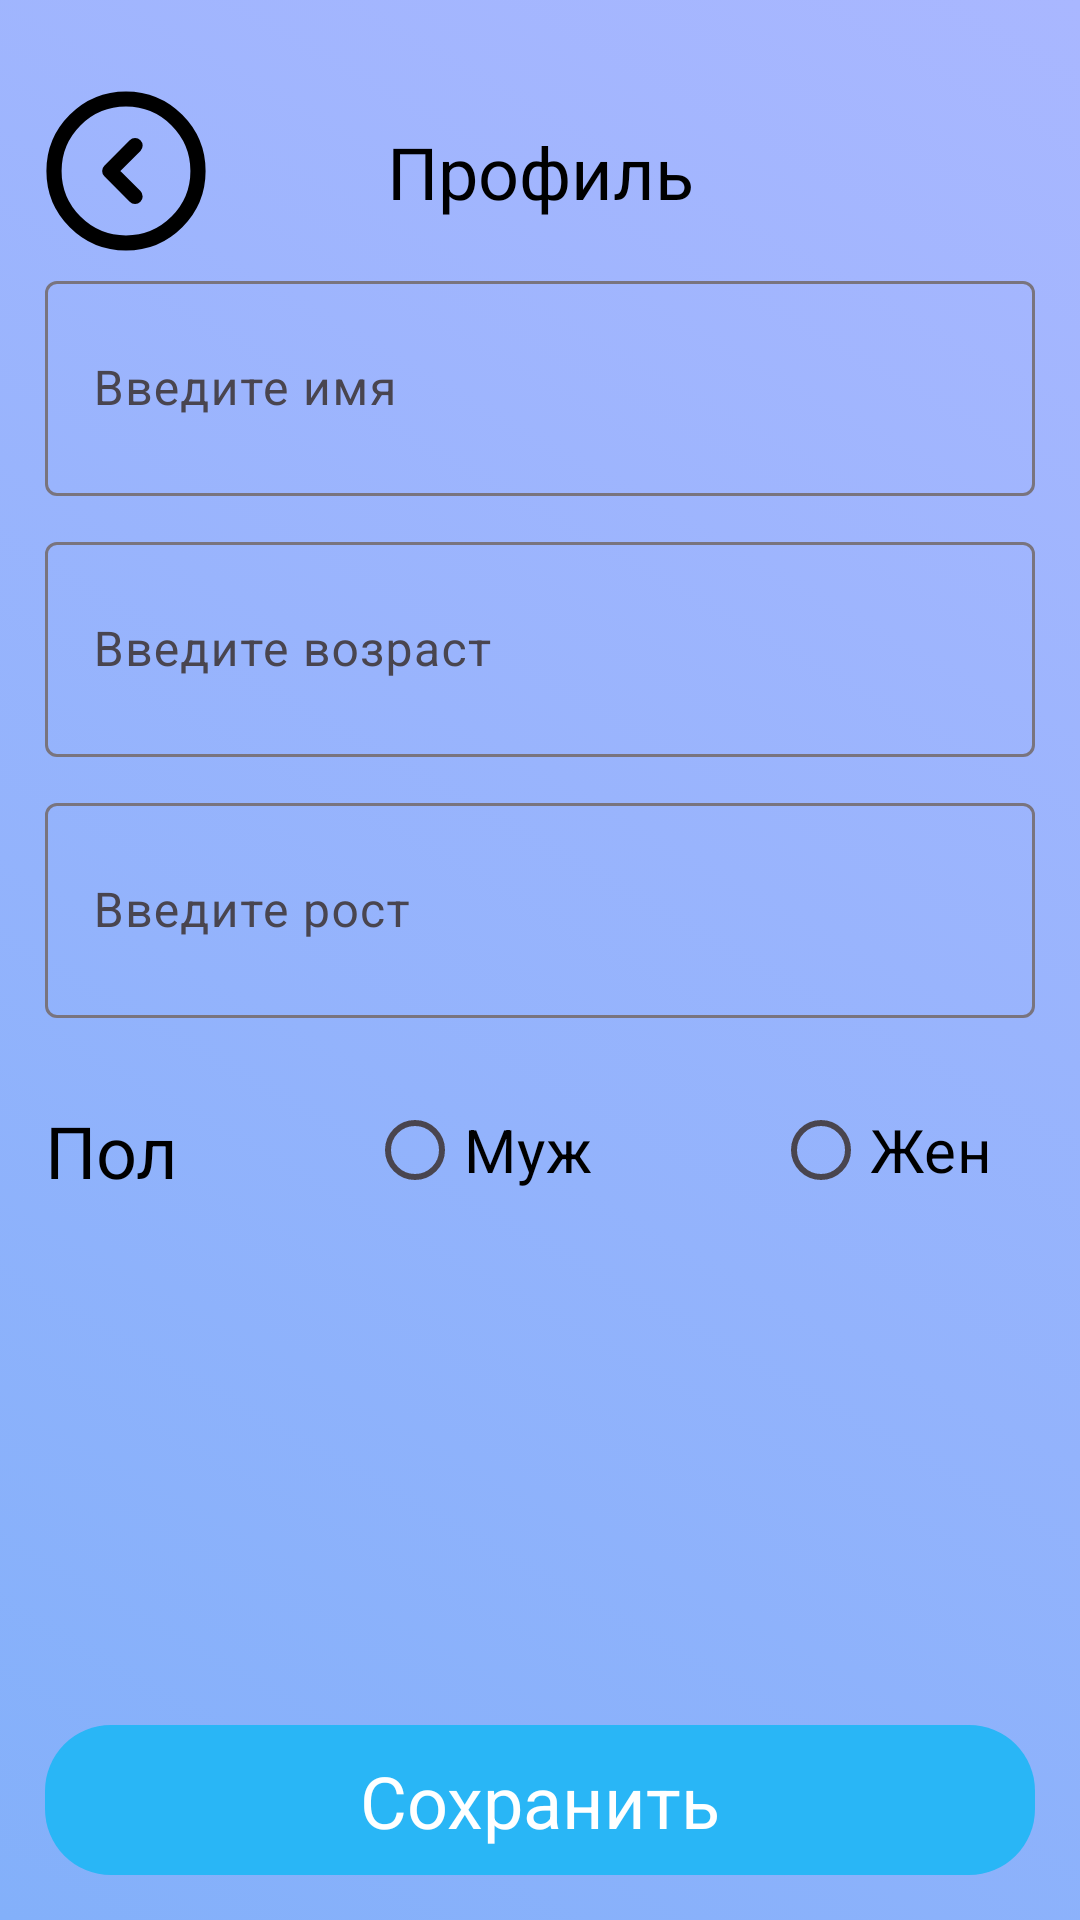

Layout XML and referenced resources for this Android screen:
<!-- AndroidManifest.xml: application theme Theme.HealthCheck -->
<!-- res/layout/fragment_profile.xml -->
<?xml version="1.0" encoding="utf-8"?>
<androidx.constraintlayout.widget.ConstraintLayout xmlns:android="http://schemas.android.com/apk/res/android"
    xmlns:tools="http://schemas.android.com/tools"
    android:layout_width="match_parent"
    android:layout_height="match_parent"
    xmlns:app="http://schemas.android.com/apk/res-auto"
    tools:context=".ui.profileFragment"
    android:background="@drawable/background"
    >

    <ScrollView
        android:layout_width="match_parent"
        android:layout_height="match_parent"
        android:clipToPadding="false">

        <androidx.constraintlayout.widget.ConstraintLayout
            android:layout_width="match_parent"
            android:layout_height="wrap_content"
            android:paddingBottom="10dp"
            >

            <androidx.constraintlayout.widget.Guideline
                android:id="@+id/margin_main1"
                android:layout_width="0dp"
                android:layout_height="0dp"
                android:orientation="vertical"
                app:layout_constraintGuide_begin="15dp"
                />

            <androidx.constraintlayout.widget.Guideline
                android:id="@+id/margin_main2"
                android:layout_width="0dp"
                android:layout_height="0dp"
                android:orientation="vertical"
                app:layout_constraintGuide_end="15dp"
                />

            <androidx.constraintlayout.widget.Guideline
                android:id="@+id/margin_main3"
                android:layout_width="0dp"
                android:layout_height="0dp"
                android:orientation="vertical"
                app:layout_constraintGuide_percent="0.34" />

            <ImageButton
                android:id="@+id/wentBack"
                android:layout_width="wrap_content"
                android:layout_height="wrap_content"
                app:layout_constraintStart_toStartOf="@id/margin_main1"
                app:layout_constraintTop_toTopOf="parent"
                android:src="@drawable/arrow_left"
                android:background="@android:color/transparent"
                android:layout_marginTop="30dp"
                />

            <TextView
                style="@style/zagalovok1"
                android:id="@+id/profileText"
                android:layout_width="wrap_content"
                android:layout_height="wrap_content"
                app:layout_constraintStart_toStartOf="@id/margin_main1"
                app:layout_constraintEnd_toEndOf="@id/margin_main2"
                app:layout_constraintTop_toTopOf="@id/wentBack"
                app:layout_constraintBottom_toBottomOf="@id/wentBack"
                android:text="@string/profile"
                />

            <androidx.constraintlayout.widget.ConstraintLayout
                android:id="@+id/nameBox"
                android:layout_width="0dp"
                android:layout_height="match_parent"
                app:layout_constraintStart_toStartOf="@id/margin_main1"
                app:layout_constraintEnd_toEndOf="@id/margin_main2"
                app:layout_constraintTop_toBottomOf="@id/profileText"
                android:layout_marginTop="15dp">

                <com.google.android.material.textfield.TextInputLayout
                    style="@style/materialEditText"
                    android:id="@+id/textInputLayout"
                    android:layout_width="0dp"
                    android:layout_height="77dp"
                    app:layout_constraintStart_toStartOf="@id/nameBox"
                    app:layout_constraintTop_toTopOf="@id/nameBox"
                    app:layout_constraintEnd_toEndOf="@id/nameBox"
                    app:errorEnabled="true"
                    android:hint="@string/input_name"
                    >

                    <com.google.android.material.textfield.TextInputEditText
                        android:id="@+id/nameText"
                        android:layout_width="match_parent"
                        android:layout_height="match_parent"
                        app:layout_constraintStart_toStartOf="@id/textInputLayout"
                        app:layout_constraintTop_toTopOf="@id/textInputLayout"
                        app:layout_constraintBottom_toBottomOf="@id/textInputLayout"
                        app:layout_constraintEnd_toEndOf="@id/textInputLayout"
                        android:inputType="textCapSentences"
                        android:imeOptions="actionDone"
                        />

                </com.google.android.material.textfield.TextInputLayout>

            </androidx.constraintlayout.widget.ConstraintLayout>

            <androidx.constraintlayout.widget.ConstraintLayout
                android:id="@+id/ageBox"
                android:layout_width="0dp"
                android:layout_height="match_parent"
                app:layout_constraintStart_toStartOf="@id/margin_main1"
                app:layout_constraintEnd_toEndOf="@id/margin_main2"
                app:layout_constraintTop_toBottomOf="@id/nameBox"
                android:layout_marginTop="10dp">

                <com.google.android.material.textfield.TextInputLayout
                    style="@style/materialEditText"
                    android:id="@+id/textInputLayout2"
                    android:layout_width="0dp"
                    android:layout_height="77dp"
                    app:layout_constraintStart_toStartOf="@id/ageBox"
                    app:layout_constraintTop_toTopOf="@id/ageBox"
                    app:layout_constraintEnd_toEndOf="@id/ageBox"
                    app:errorEnabled="true"
                    android:hint="@string/input_age"
                    >

                    <com.google.android.material.textfield.TextInputEditText
                        android:id="@+id/ageText"
                        android:layout_width="match_parent"
                        android:layout_height="match_parent"
                        app:layout_constraintStart_toStartOf="@id/textInputLayout2"
                        app:layout_constraintTop_toTopOf="@id/textInputLayout2"
                        app:layout_constraintBottom_toBottomOf="@id/textInputLayout2"
                        app:layout_constraintEnd_toEndOf="@id/textInputLayout2"
                        android:inputType="number"
                        android:imeOptions="actionDone"
                        />

                </com.google.android.material.textfield.TextInputLayout>

            </androidx.constraintlayout.widget.ConstraintLayout>

            <androidx.constraintlayout.widget.ConstraintLayout
                android:id="@+id/heightBox"
                android:layout_width="0dp"
                android:layout_height="match_parent"
                app:layout_constraintStart_toStartOf="@id/margin_main1"
                app:layout_constraintEnd_toEndOf="@id/margin_main2"
                app:layout_constraintTop_toBottomOf="@id/ageBox"
                android:layout_marginTop="10dp"
                >

                <com.google.android.material.textfield.TextInputLayout
                    style="@style/materialEditText"
                    android:id="@+id/textInputLayout3"
                    android:layout_width="0dp"
                    android:layout_height="77dp"
                    app:layout_constraintStart_toStartOf="@id/heightBox"
                    app:layout_constraintTop_toTopOf="@id/heightBox"
                    app:layout_constraintEnd_toEndOf="@id/heightBox"
                    app:errorEnabled="true"
                    android:hint="@string/input_height"
                    >

                    <com.google.android.material.textfield.TextInputEditText
                        android:id="@+id/heightText"
                        android:layout_width="match_parent"
                        android:layout_height="match_parent"
                        app:layout_constraintStart_toStartOf="@id/textInputLayout3"
                        app:layout_constraintTop_toTopOf="@id/textInputLayout3"
                        app:layout_constraintBottom_toBottomOf="@id/textInputLayout3"
                        app:layout_constraintEnd_toEndOf="@id/textInputLayout3"
                        android:inputType="numberDecimal"
                        android:imeOptions="actionDone"
                        />

                </com.google.android.material.textfield.TextInputLayout>

            </androidx.constraintlayout.widget.ConstraintLayout>

            <TextView
                style="@style/zagalovok1"
                android:id="@+id/gender"
                android:layout_width="wrap_content"
                android:layout_height="wrap_content"
                app:layout_constraintStart_toStartOf="@id/margin_main1"
                app:layout_constraintTop_toTopOf="@id/radioGender"
                app:layout_constraintBottom_toBottomOf="@id/radioGender"
                android:text="@string/gender"
                />

            <RadioGroup
                android:id="@+id/radioGender"
                android:layout_width="wrap_content"
                android:layout_height="wrap_content"
                app:layout_constraintStart_toStartOf="@id/margin_main3"
                app:layout_constraintTop_toBottomOf="@id/heightBox"
                android:layout_marginTop="20dp"
                android:orientation="horizontal">

                <RadioButton
                    style="@style/zagalovok2"
                    android:id="@+id/rb_male"
                    android:layout_width="wrap_content"
                    android:layout_height="wrap_content"
                    android:layout_marginEnd="30dp"
                    android:text="@string/he" />

                <RadioButton
                    style="@style/zagalovok2"
                    android:id="@+id/rb_female"
                    android:layout_width="wrap_content"
                    android:layout_height="wrap_content"
                    android:layout_marginStart="30dp"
                    android:text="@string/she"/>

            </RadioGroup>

        </androidx.constraintlayout.widget.ConstraintLayout>

    </ScrollView>

    <androidx.constraintlayout.widget.ConstraintLayout
        android:id="@+id/confirm_box"
        android:layout_width="0dp"
        android:layout_height="wrap_content"
        app:layout_constraintBottom_toBottomOf="parent"
        app:layout_constraintStart_toStartOf="parent"
        app:layout_constraintEnd_toEndOf="parent"
        android:layout_marginStart="15dp"
        android:layout_marginEnd="15dp"
        android:layout_marginBottom="15dp"
        >

        <ImageView
            android:id="@+id/confirm"
            android:layout_width="match_parent"
            android:layout_height="50dp"
            app:layout_constraintTop_toTopOf="parent"
            app:layout_constraintBottom_toBottomOf="parent"
            app:layout_constraintStart_toStartOf="parent"
            app:layout_constraintEnd_toEndOf="parent"
            android:src="@drawable/button"
            />

        <TextView
            style="@style/zagalovok1"
            android:layout_width="wrap_content"
            android:layout_height="wrap_content"
            app:layout_constraintBottom_toBottomOf="@id/confirm"
            app:layout_constraintTop_toTopOf="@id/confirm"
            app:layout_constraintStart_toStartOf="@id/confirm"
            app:layout_constraintEnd_toEndOf="@id/confirm"
            android:text="@string/save"
            android:textColor="@color/white"
            />

    </androidx.constraintlayout.widget.ConstraintLayout>

</androidx.constraintlayout.widget.ConstraintLayout>
<!-- resources referenced by this layout -->
<resources>
  <color name="white">#FFFFFFFF</color>
  <!-- drawable arrow_left (drawable) -->
  <vector xmlns:android="http://schemas.android.com/apk/res/android"
      android:width="54dp"
      android:height="54dp"
      android:viewportWidth="54"
      android:viewportHeight="54">
    <path
        android:pathData="M27,51C40.255,51 51,40.255 51,27C51,13.745 40.255,3 27,3C13.745,3 3,13.745 3,27C3,40.255 13.745,51 27,51Z"
        android:strokeLineJoin="round"
        android:strokeWidth="5.06041"
        android:fillColor="#00000000"
        android:strokeColor="#000000"
        android:strokeLineCap="round"/>
    <path
        android:pathData="M30.024,35.472L21.576,27L30.024,18.528"
        android:strokeLineJoin="round"
        android:strokeWidth="5.06041"
        android:fillColor="#00000000"
        android:strokeColor="#000000"
        android:strokeLineCap="round"/>
  </vector>
  <!-- drawable background (drawable) -->
  <?xml version="1.0" encoding="utf-8"?>
  <selector xmlns:android="http://schemas.android.com/apk/res/android">
  <item>
      <shape android:shape="rectangle">
          <gradient
              android:startColor="#A9B7FF"
              android:endColor="#83B0FA"
              android:angle="225"/>
      </shape>
  </item>
  </selector>
  <!-- drawable button (drawable) -->
  <?xml version="1.0" encoding="utf-8"?>
  <selector xmlns:android="http://schemas.android.com/apk/res/android">
  <item>
      <shape android:shape="rectangle">
          <solid android:color="#29B6F6"/>
          <corners android:radius="22dp"/>
      </shape>
  </item>
  </selector>
  <string name="gender">Пол</string>
  <string name="he">Муж</string>
  <string name="input_age">Введите возраст</string>
  <string name="input_height">Введите рост</string>
  <string name="input_name">Введите имя</string>
  <string name="profile">Профиль</string>
  <string name="save">Сохранить</string>
  <string name="she">Жен</string>
  <style name="materialEditText" parent="Widget.MaterialComponents.TextInputLayout.OutlinedBox">
          <item name="boxCornerRadiusBottomEnd">15dp</item>
          <item name="boxCornerRadiusBottomStart">15dp</item>
          <item name="boxCornerRadiusTopEnd">15dp</item>
          <item name="boxCornerRadiusTopStart">15dp</item>
          <item name="boxStrokeWidth">0dp</item>
          <item name="boxBackgroundColor">#313131</item>
          <item name="android:textColorHint">@color/tint_color</item>
          <item name="fontFamily">@font/inter_medium</item>
          <item name="paddingStart">15dp</item>
          <item name="paddingEnd">15dp</item>
      </style>
  <style name="zagalovok1">
          <item name="fontFamily">@font/inter_semibold</item>
          <item name="android:textSize">24sp</item>
          <item name="android:textColor">@color/textcolor_black</item>
      </style>
  <style name="zagalovok2">
          <item name="fontFamily">@font/inter_semibold</item>
          <item name="android:textSize">20sp</item>
          <item name="android:textColor">@color/textcolor_black</item>
      </style>
  <style name="Theme.HealthCheck" parent="whiteHealthCheck" />
  <color name="tint_color">#C4C4C4</color>
  <color name="textcolor_black">#000000</color>
  <style name="whiteHealthCheck" parent="Theme.Material3.DayNight.NoActionBar">
          
          
          <item name="android:navigationBarColor">@color/navigation_bar_color</item>
         <item name="android:statusBarColor">@color/status_bar_color</item>
  
      </style>
  <color name="navigation_bar_color">#83B0FA</color>
  <color name="status_bar_color">#A9B7FF</color>
</resources>
